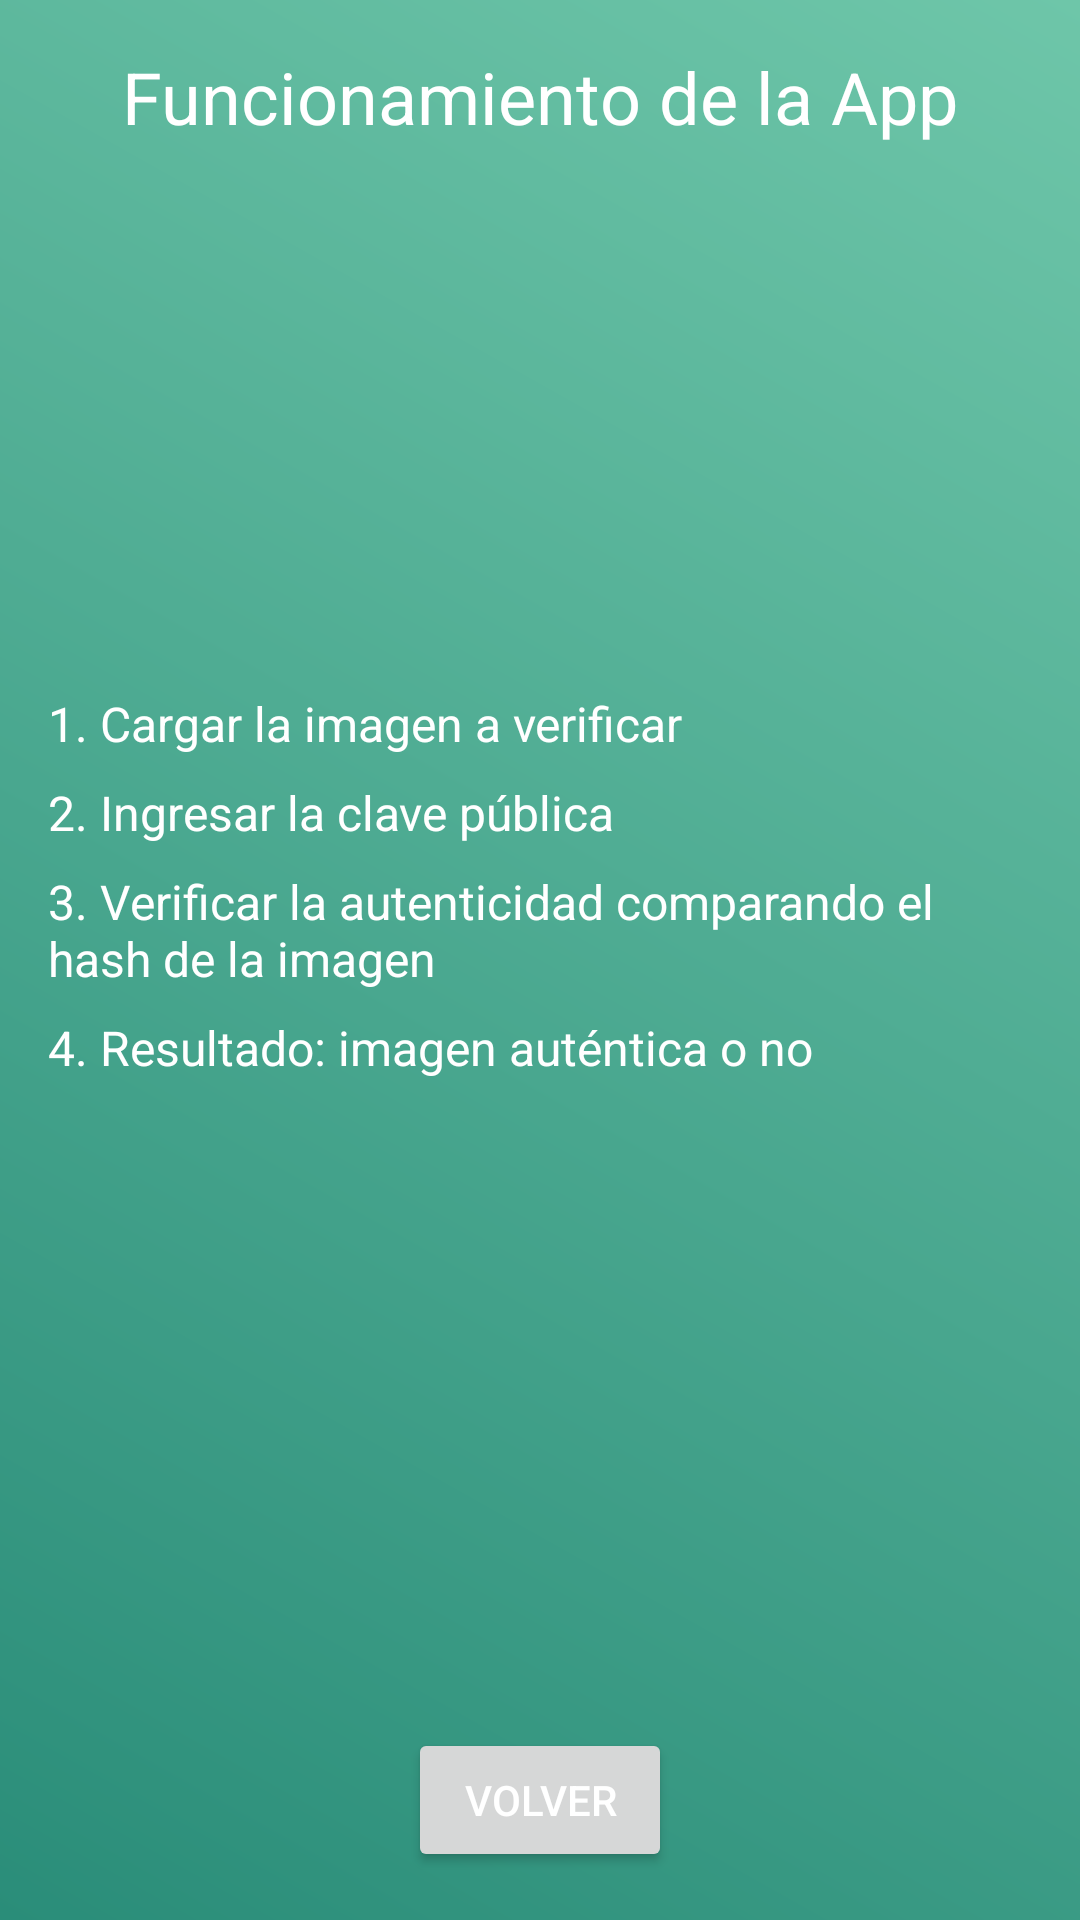

Here is an Android app screen rendered from its layout file. Give the layout XML and the strings, colors and styles it references.
<!-- AndroidManifest.xml: application theme Theme.ArtAuthenticator -->
<!-- res/layout/activity_funcionamiento.xml -->
<?xml version="1.0" encoding="utf-8"?>
<androidx.constraintlayout.widget.ConstraintLayout xmlns:android="http://schemas.android.com/apk/res/android"
    xmlns:app="http://schemas.android.com/apk/res-auto"
    xmlns:tools="http://schemas.android.com/tools"
    android:id="@+id/main"
    android:layout_width="match_parent"
    android:layout_height="match_parent"
    android:background="@drawable/background_gradient"
    tools:context=".Funcionamiento">

    
    <TextView
        android:id="@+id/tvTitle"
        android:layout_width="wrap_content"
        android:layout_height="wrap_content"
        android:text="Funcionamiento de la App"
        android:textSize="24sp"
        android:textColor="@color/white"
        app:layout_constraintTop_toTopOf="parent"
        app:layout_constraintStart_toStartOf="parent"
        app:layout_constraintEnd_toEndOf="parent"
        android:layout_marginTop="16dp" />

    
    <ImageView
        android:id="@+id/ivProcessImage"
        android:layout_width="150dp"
        android:layout_height="150dp"
        android:src="@mipmap/ic_launcher"
        android:contentDescription="Proceso"
        app:layout_constraintTop_toBottomOf="@id/tvTitle"
        app:layout_constraintStart_toStartOf="parent"
        app:layout_constraintEnd_toEndOf="parent"
        android:layout_marginTop="16dp" />

    
    <LinearLayout
        android:layout_width="match_parent"
        android:layout_height="wrap_content"
        android:orientation="vertical"
        android:padding="16dp"
        app:layout_constraintTop_toBottomOf="@id/ivProcessImage"
        app:layout_constraintStart_toStartOf="parent"
        app:layout_constraintEnd_toEndOf="parent">

        
        <TextView
            android:id="@+id/tvStep1"
            android:layout_width="wrap_content"
            android:layout_height="wrap_content"
            android:text="1. Cargar la imagen a verificar"
            android:textSize="16sp"
            android:textColor="@color/white" />

        
        <TextView
            android:id="@+id/tvStep2"
            android:layout_width="wrap_content"
            android:layout_height="wrap_content"
            android:text="2. Ingresar la clave pública"
            android:textSize="16sp"
            android:textColor="@color/white"
            android:layout_marginTop="8dp" />

        
        <TextView
            android:id="@+id/tvStep3"
            android:layout_width="wrap_content"
            android:layout_height="wrap_content"
            android:text="3. Verificar la autenticidad comparando el hash de la imagen"
            android:textSize="16sp"
            android:textColor="@color/white"
            android:layout_marginTop="8dp" />

        
        <TextView
            android:id="@+id/tvStep4"
            android:layout_width="wrap_content"
            android:layout_height="wrap_content"
            android:text="4. Resultado: imagen auténtica o no"
            android:textSize="16sp"
            android:textColor="@color/white"
            android:layout_marginTop="8dp" />

    </LinearLayout>

    
    <Button
        android:id="@+id/btnBack"
        android:layout_width="wrap_content"
        android:layout_height="wrap_content"
        android:text="Volver"
        android:textColor="@color/white"
        app:layout_constraintBottom_toBottomOf="parent"
        app:layout_constraintStart_toStartOf="parent"
        app:layout_constraintEnd_toEndOf="parent"
        android:layout_marginBottom="16dp" />

</androidx.constraintlayout.widget.ConstraintLayout>
<!-- resources referenced by this layout -->
<resources>
  <color name="white">#FFFFFFFF</color>
  <!-- drawable background_gradient (drawable) -->
  <?xml version="1.0" encoding="utf-8"?>
  <layer-list xmlns:android="http://schemas.android.com/apk/res/android">
      <item>
          <shape android:shape="rectangle">
              <gradient
                  android:angle="45"
                  android:endColor="@color/appColor"
                  android:startColor="@color/appColorEnd"
                  android:type="linear" />
          </shape>
      </item>
  </layer-list>
  <style name="Theme.ArtAuthenticator" parent="Base.Theme.ArtAuthenticator" />
  <color name="appColor">#6EC6A9</color>
  <color name="appColorEnd">#2A8D79</color>
  <style name="Base.Theme.ArtAuthenticator" parent="Theme.Material3.DayNight.NoActionBar">
          
          
      </style>
</resources>
